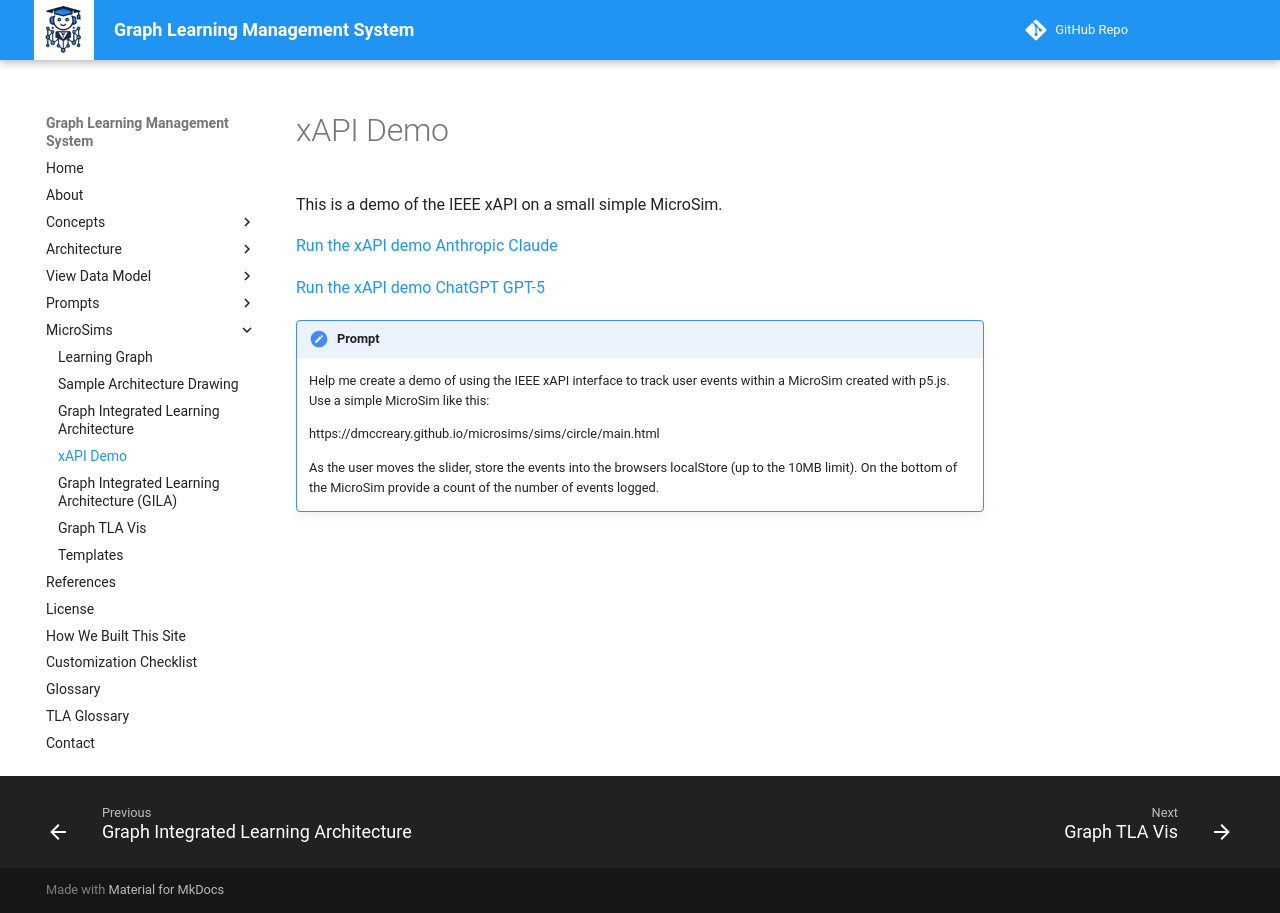

repository: dmccreary/graph-lms · page: sims/xapi-demo/index.html · generator: mkdocs

# xAPI Demo

This is a demo of the IEEE xAPI on a small simple MicroSim.

[Run the xAPI demo Anthropic Claude](./xapi-demo-claude.html)

[Run the xAPI demo ChatGPT GPT-5](xapi-demo-chatgpt-5.html)

!!! prompt
    Help me create a demo of using the IEEE xAPI interface to track user events within a MicroSim created with p5.js.  Use a simple MicroSim like this:

    https://dmccreary.github.io/microsims/sims/circle/main.html

    As the user moves the slider, store the events into the browsers localStore (up to the 10MB limit).  On the bottom of the MicroSim provide a count of the number of events logged.
